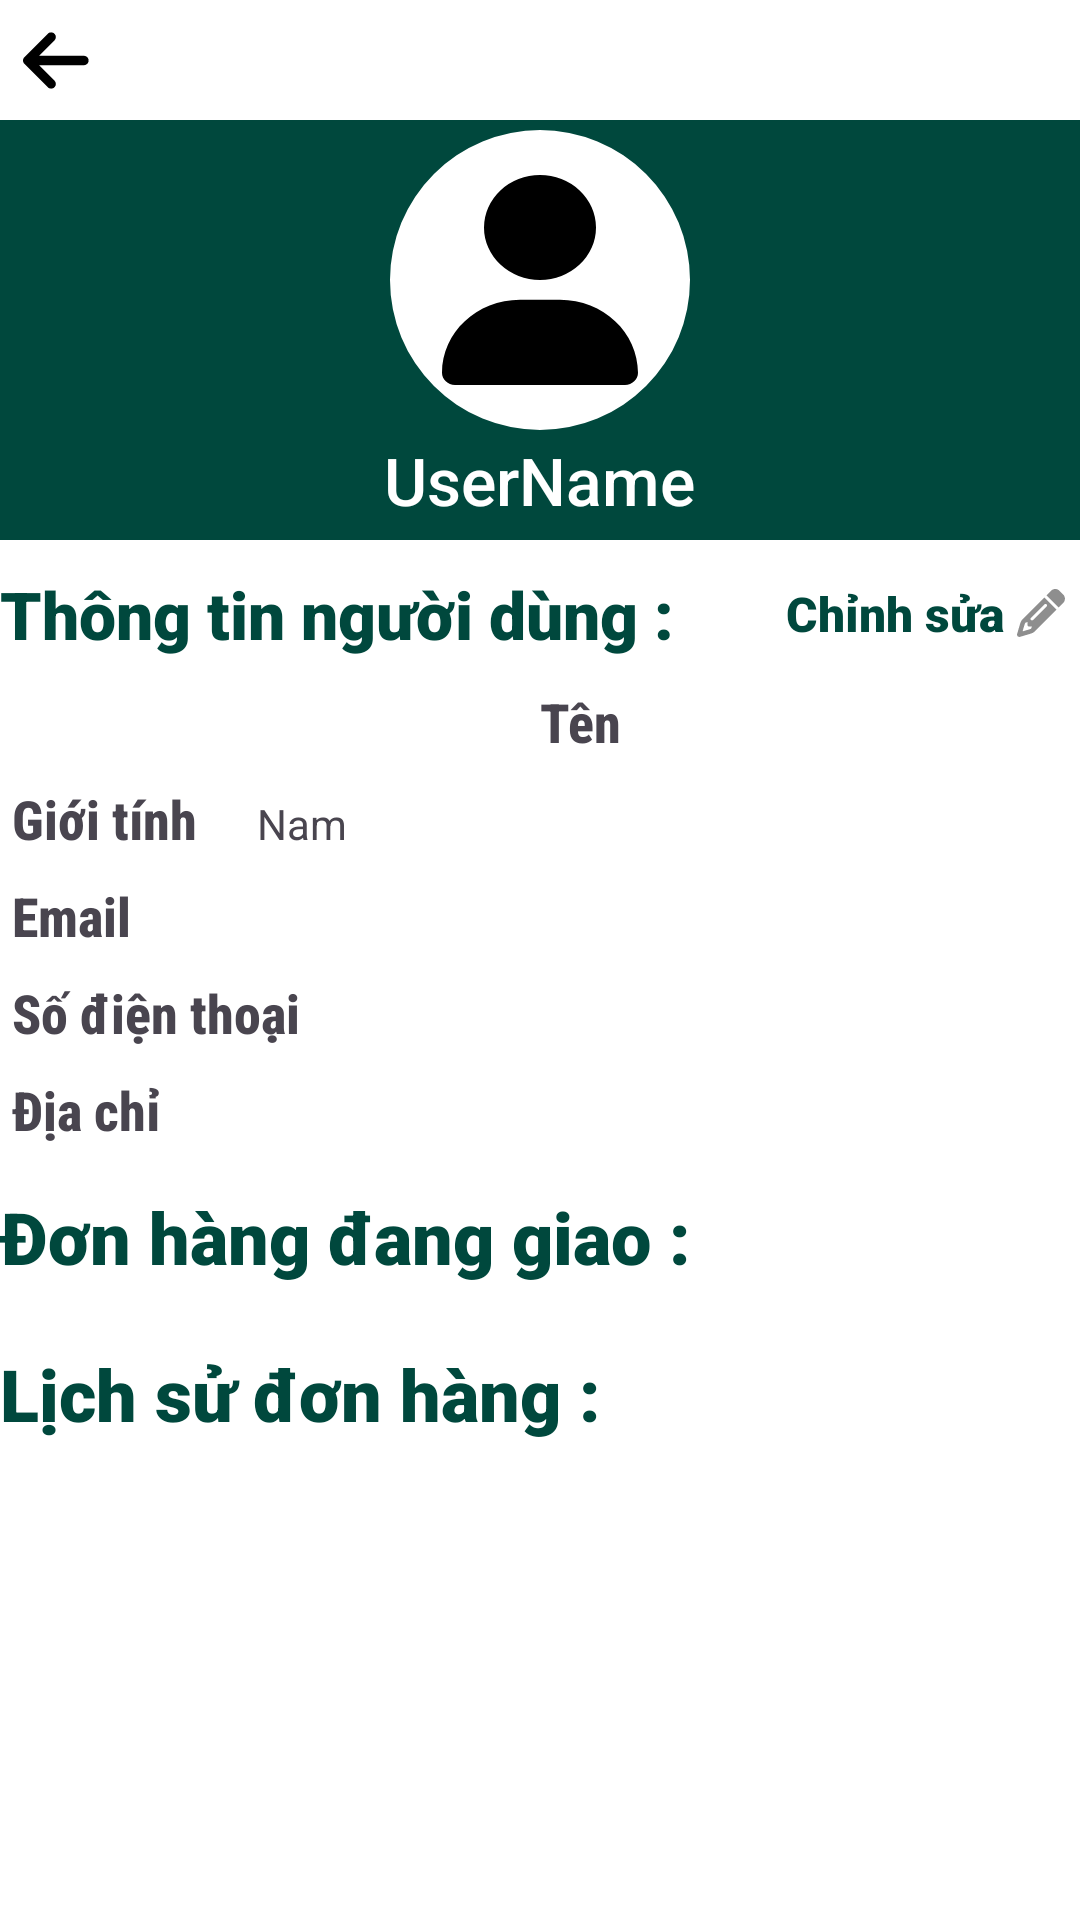

Produce the Android XML layout that renders to this screen, including the resource entries it uses.
<!-- AndroidManifest.xml: application theme Theme.KTHTechShop -->
<!-- res/layout/activity_user.xml -->
<?xml version="1.0" encoding="utf-8"?>
<ScrollView xmlns:tools="http://schemas.android.com/tools"
    xmlns:app="http://schemas.android.com/apk/res-auto"
    xmlns:android="http://schemas.android.com/apk/res/android"
    android:layout_width="match_parent"
    android:layout_height="wrap_content"
    android:nestedScrollingEnabled="false">

    <LinearLayout
        android:layout_width="match_parent"
        android:layout_height="wrap_content"
        android:orientation="vertical"
        android:nestedScrollingEnabled="false"

        tools:context=".activity_and_fragment.UserActivity">

        <ImageButton
            android:id="@+id/Global_BackBtn"
            android:layout_width="40dp"
            android:layout_height="40dp"
            android:background="#ffff"
            android:contentDescription="@string/back_text"
            android:src="@drawable/ic_arrow_left_solid" />


        <LinearLayout
            android:layout_width="match_parent"
            android:layout_height="140dp"
            android:background="@color/main"
            android:orientation="vertical"
            android:gravity="center"
            android:layout_marginBottom="5dp">

            <com.google.android.material.imageview.ShapeableImageView
                android:id="@+id/UserActivity_UserAvatar"
                android:layout_width="100dp"
                android:layout_height="100dp"
                app:shapeAppearanceOverlay="@style/roundedImageViewRounded"
                android:src="@drawable/ic_user_solid"
                android:layout_gravity="center"
                android:background="@color/white"
                app:contentPadding="15dp"
                android:scaleType="fitCenter"
                app:strokeWidth="0dp" />

            <TextView
                android:id="@+id/UserActivity_UserName"
                android:layout_width="wrap_content"
                android:layout_height="wrap_content"
                android:text="UserName"
                android:paddingVertical="2dp"
                android:textColor="@color/white"
                android:textSize="22sp"
                android:fontFamily="sans-serif-medium" />
        </LinearLayout>

        <FrameLayout
            android:layout_width="match_parent"
            android:layout_height="wrap_content"
            android:layout_gravity="center_vertical">

            <TextView
                android:layout_gravity="start"
                android:layout_width="wrap_content"
                android:layout_height="wrap_content"
                android:fontFamily="sans-serif-black"
                android:textSize="22sp"
                android:textStyle="bold"
                android:paddingVertical="5dp"
                android:textColor="@color/main"
                android:text="Thông tin người dùng :" />

            <TextView
                android:id="@+id/UserActivity_ToEdit"
                android:layout_gravity="end|center_vertical"
                android:layout_width="wrap_content"
                android:layout_height="wrap_content"
                android:fontFamily="sans-serif-black"
                android:textSize="16sp"
                android:textStyle="bold"
                android:layout_marginEnd="5dp"
                android:drawableEnd="@drawable/ic_pencil_solid_16dp"
                android:drawablePadding="4dp"
                android:textColor="@color/main"
                android:text="Chỉnh sửa" />

        </FrameLayout>

        <LinearLayout
            android:layout_width="match_parent"
            android:layout_height="wrap_content"
            android:orientation="horizontal"
            android:padding="4dp"
            android:gravity="center">

            <LinearLayout
                android:layout_width="200dp"
                android:layout_height="wrap_content"
                android:orientation="horizontal">

                <TextView
                    android:layout_width="wrap_content"
                    android:layout_height="wrap_content"
                    android:fontFamily="sans-serif-condensed-medium"
                    android:textSize="18sp"
                    android:textStyle="bold"
                    android:text=" Họ"
                    android:layout_marginEnd="20dp" />

                <TextView
                    android:id="@+id/UserActivity_Last_Name"
                    android:layout_width="wrap_content"
                    android:layout_height="wrap_content"
                    android:text="" />
            </LinearLayout>

            <LinearLayout
                android:layout_width="200dp"
                android:layout_height="wrap_content"
                android:orientation="horizontal">

                <TextView

                    android:layout_width="wrap_content"
                    android:layout_height="wrap_content"
                    android:fontFamily="sans-serif-condensed-medium"
                    android:textSize="18sp"
                    android:textStyle="bold"
                    android:text="Tên"
                    android:layout_marginRight="20dp" />

                <TextView
                    android:id="@+id/UserActivity_FirstName"
                    android:layout_width="wrap_content"
                    android:layout_height="wrap_content"
                    android:text="" />
            </LinearLayout>

        </LinearLayout>

        <LinearLayout
            android:layout_width="match_parent"
            android:layout_height="wrap_content"
            android:padding="4dp"
            android:orientation="horizontal">

            <TextView
                android:layout_width="wrap_content"
                android:layout_height="wrap_content"
                android:fontFamily="sans-serif-condensed-medium"
                android:textSize="18sp"
                android:textStyle="bold"
                android:text="Giới tính"
                android:layout_marginRight="20dp" />

            <TextView
                android:id="@+id/UserActivity_Gender"
                android:layout_width="wrap_content"
                android:layout_height="wrap_content"
                android:text="Nam" />

        </LinearLayout>

        <LinearLayout
            android:layout_width="match_parent"
            android:layout_height="wrap_content"
            android:padding="4dp"
            android:orientation="horizontal">

            <TextView
                android:layout_width="wrap_content"
                android:layout_height="wrap_content"
                android:fontFamily="sans-serif-condensed-medium"
                android:textSize="18sp"
                android:textStyle="bold"
                android:text="Email"
                android:layout_marginRight="20dp" />

            <TextView
                android:id="@+id/UserActivity_Email"
                android:layout_width="wrap_content"
                android:layout_height="wrap_content"
                android:text="" />

        </LinearLayout>

        <LinearLayout
            android:layout_width="match_parent"
            android:layout_height="wrap_content"
            android:padding="4dp"
            android:orientation="horizontal">

            <TextView
                android:layout_width="wrap_content"
                android:layout_height="wrap_content"
                android:fontFamily="sans-serif-condensed-medium"
                android:textSize="18sp"
                android:textStyle="bold"
                android:text="Số điện thoại"
                android:layout_marginRight="20dp" />

            <TextView
                android:id="@+id/UserActivity_PhoneNumber"
                android:layout_width="wrap_content"
                android:layout_height="wrap_content"
                android:text="" />

        </LinearLayout>

        <LinearLayout
            android:layout_width="match_parent"
            android:layout_height="wrap_content"
            android:padding="4dp"
            android:orientation="horizontal">

            <TextView
                android:layout_width="wrap_content"
                android:layout_height="wrap_content"
                android:fontFamily="sans-serif-condensed-medium"
                android:textSize="18sp"
                android:textStyle="bold"
                android:text="Địa chỉ"
                android:layout_marginRight="20dp" />

            <TextView
                android:layout_width="wrap_content"
                android:layout_height="wrap_content"
                android:id="@+id/UserActivity_Address"
                android:text="" />

        </LinearLayout>

        <TextView
            android:layout_width="wrap_content"
            android:layout_height="wrap_content"
            android:fontFamily="sans-serif-black"
            android:textSize="24sp"
            android:textStyle="bold"
            android:paddingVertical="10dp"
            android:textColor="@color/main"
            android:text="Đơn hàng đang giao :" />

        <androidx.recyclerview.widget.RecyclerView
            android:id="@+id/UserActivity_DeliveringOrders_RclView"
            android:layout_width="match_parent"
            android:layout_height="wrap_content"
            android:nestedScrollingEnabled="false"

            />

        <TextView
            android:layout_width="wrap_content"
            android:layout_height="wrap_content"
            android:fontFamily="sans-serif-black"
            android:textSize="24sp"
            android:textStyle="bold"
            android:paddingVertical="10dp"
            android:textColor="@color/main"
            android:text="Lịch sử đơn hàng : " />

        <androidx.recyclerview.widget.RecyclerView
            android:id="@+id/UserActivity_AllOrders_RclView"
            android:layout_width="match_parent"
            android:layout_height="wrap_content"
            android:nestedScrollingEnabled="false"

            />

    </LinearLayout>
</ScrollView>
<!-- resources referenced by this layout -->
<resources>
  <color name="main">#00483d</color>
  <color name="white">#FFFFFFFF</color>
  <!-- drawable ic_arrow_left_solid (drawable) -->
  <vector xmlns:android="http://schemas.android.com/apk/res/android"
      android:width="25dp"
      android:height="25dp"
      android:viewportWidth="512"
      android:viewportHeight="512">
    <path
        android:fillColor="#FF000000"
        android:pathData="M9.4,233.4c-12.5,12.5 -12.5,32.8 0,45.3l160,160c12.5,12.5 32.8,12.5 45.3,0s12.5,-32.8 0,-45.3L109.2,288 416,288c17.7,0 32,-14.3 32,-32s-14.3,-32 -32,-32l-306.7,0L214.6,118.6c12.5,-12.5 12.5,-32.8 0,-45.3s-32.8,-12.5 -45.3,0l-160,160z"/>
  </vector>
  <!-- drawable ic_pencil_solid_16dp (drawable) -->
  <vector xmlns:android="http://schemas.android.com/apk/res/android"
      android:width="16dp"
      android:height="16dp"
      android:viewportWidth="512"
      android:viewportHeight="512">
    <path
        android:fillColor="#8E8E8E"
        android:pathData="M410.3,231l11.3,-11.3 -33.9,-33.9 -62.1,-62.1L291.7,89.8l-11.3,11.3 -22.6,22.6L58.6,322.9c-10.4,10.4 -18,23.3 -22.2,37.4L1,480.7c-2.5,8.4 -0.2,17.5 6.1,23.7s15.3,8.5 23.7,6.1l120.3,-35.4c14.1,-4.2 27,-11.8 37.4,-22.2L387.7,253.7 410.3,231zM160,399.4l-9.1,22.7c-4,3.1 -8.5,5.4 -13.3,6.9L59.4,452l23,-78.1c1.4,-4.9 3.8,-9.4 6.9,-13.3l22.7,-9.1v32c0,8.8 7.2,16 16,16h32zM362.7,18.7L348.3,33.2 325.7,55.8 314.3,67.1l33.9,33.9 62.1,62.1 33.9,33.9 11.3,-11.3 22.6,-22.6 14.5,-14.5c25,-25 25,-65.5 0,-90.5L453.3,18.7c-25,-25 -65.5,-25 -90.5,0zM315.3,186.7l-144,144c-6.2,6.2 -16.4,6.2 -22.6,0s-6.2,-16.4 0,-22.6l144,-144c6.2,-6.2 16.4,-6.2 22.6,0s6.2,16.4 0,22.6z"/>
  </vector>
  <!-- drawable ic_user_solid (drawable) -->
  <vector xmlns:android="http://schemas.android.com/apk/res/android"
      android:width="448dp"
      android:height="480dp"
      android:viewportWidth="448"
      android:viewportHeight="512">
    <path
        android:fillColor="#FF000000"
        android:pathData="M224,256A128,128 0,1 0,224 0a128,128 0,1 0,0 256zM178.3,304C79.8,304 0,383.8 0,482.3C0,498.7 13.3,512 29.7,512L418.3,512c16.4,0 29.7,-13.3 29.7,-29.7C448,383.8 368.2,304 269.7,304L178.3,304z"/>
  </vector>
  <string name="back_text">Back</string>
  <style name="roundedImageViewRounded">
          <item name="cornerFamily">rounded</item>
          <item name="cornerSize">50%</item>
      </style>
  <style name="Theme.KTHTechShop" parent="Base.Theme.KTHTechShop" />
  <style name="Base.Theme.KTHTechShop" parent="Theme.Material3.Light.NoActionBar">
          
          <item name="colorPrimary">@color/white</item>
          <item name="android:statusBarColor">@android:color/transparent</item>
          <item name="android:windowBackground">@color/white</item>
      </style>
</resources>
